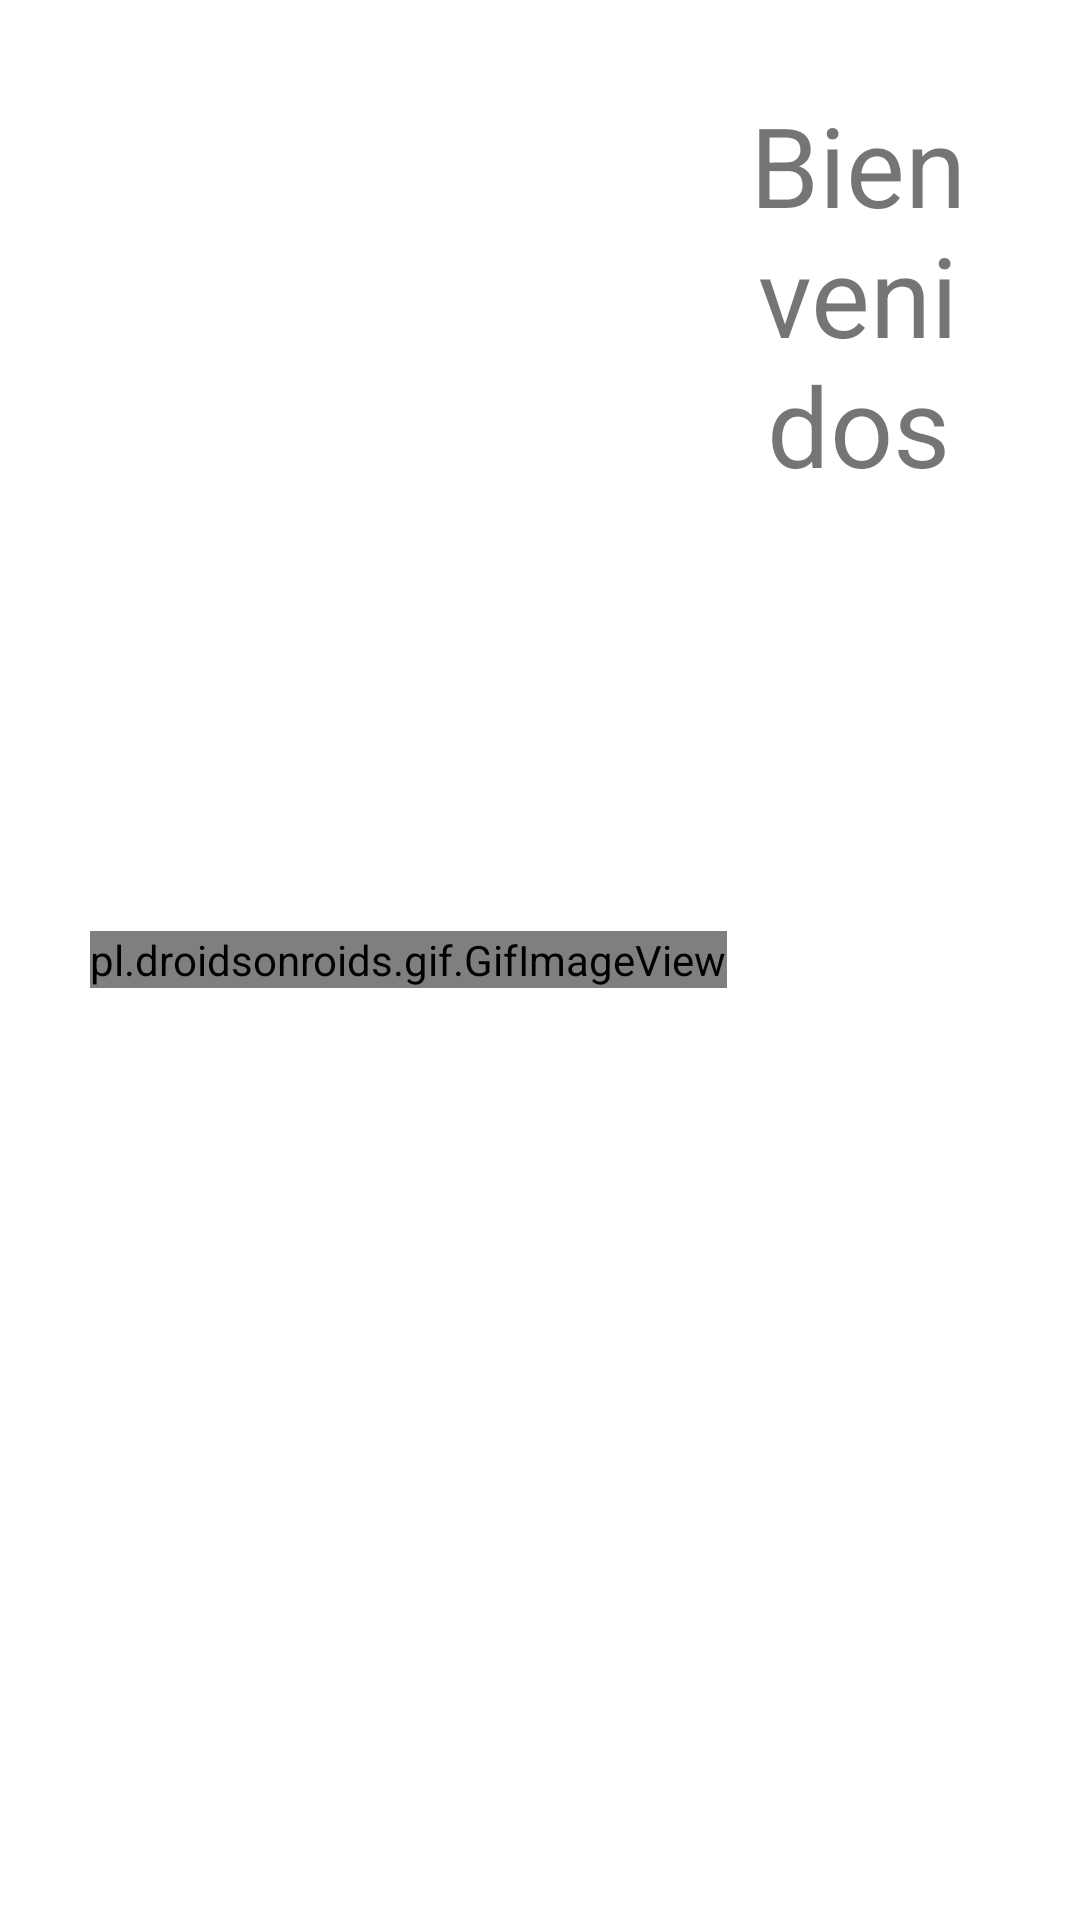

The Android layout XML behind this screen, and the referenced resources:
<!-- AndroidManifest.xml: application theme Theme.Awsconnect -->
<!-- res/layout/activity_splash.xml -->
<?xml version="1.0" encoding="utf-8"?>
<LinearLayout xmlns:android="http://schemas.android.com/apk/res/android"
    xmlns:app="http://schemas.android.com/apk/res-auto"
    xmlns:tools="http://schemas.android.com/tools"
    android:layout_width="match_parent"
    android:layout_height="match_parent"
    android:padding="30dp"
    android:background="@android:color/transparent"
    tools:context=".SplashActivity">

    <pl.droidsonroids.gif.GifImageView
        android:layout_gravity="center"
        android:id="@+id/gifImageView"
        android:layout_width="wrap_content"
        android:layout_height="wrap_content"
        android:src="@drawable/solid19girf">

    </pl.droidsonroids.gif.GifImageView>
    <TextView
        android:id="@+id/texto"
        android:layout_width="wrap_content"
        android:layout_height="wrap_content"
        android:gravity="center"
        android:textSize="18pt"
        android:layout_marginBottom="20dp"
        android:text="Bienvenidos" />

    <ImageView
        android:id="@+id/loading"
        android:layout_width="64dp"
        android:layout_height="64dp"
        android:layout_below="@id/texto"
        android:gravity="center" />

</LinearLayout>
<!-- resources referenced by this layout -->
<resources>
  <!-- drawable solid19girf: gif bitmap (drawable-v24, 277556 bytes) -->
  <style name="Theme.Awsconnect" parent="Theme.MaterialComponents.DayNight.DarkActionBar">
          
          <item name="colorPrimary">@color/red_solid</item>
          <item name="colorPrimaryVariant">@color/dark_solid</item>
          <item name="colorOnPrimary">@color/white</item>
          
          <item name="colorSecondary">@color/dark_solid</item>
          <item name="colorSecondaryVariant">@color/white</item>
          <item name="colorOnSecondary">@color/dark_solid</item>
          
          <item name="android:statusBarColor" tools:targetApi="l">?attr/colorPrimaryVariant</item>
          
      </style>
  <color name="red_solid">#9A231C</color>
  <color name="dark_solid">#FCFAED</color>
  <color name="white">#FFFFFFFF</color>
</resources>
